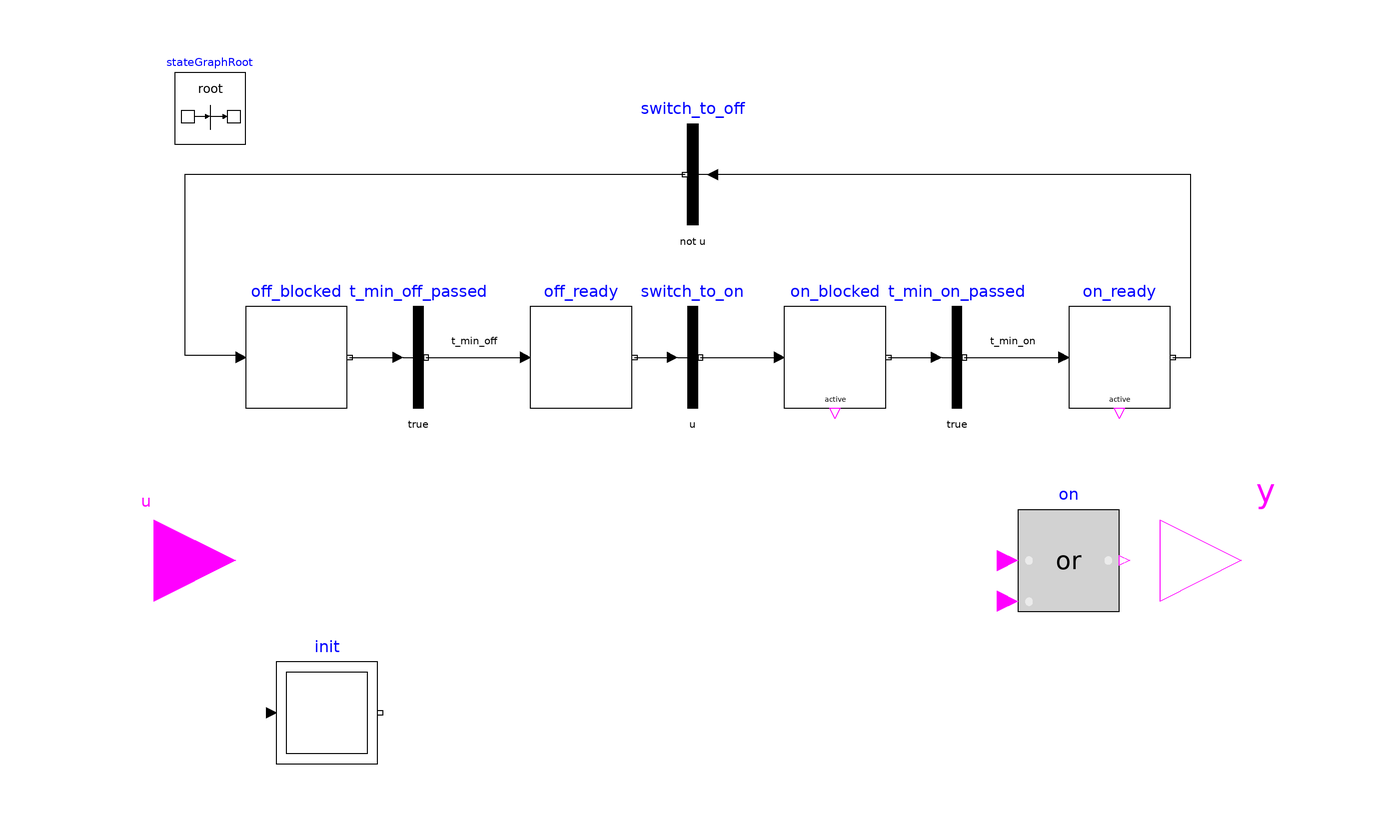

Above is the diagram view of the following Modelica model: its components placed by their Placement annotations and its connect equations drawn as lines.

model OnOffRelais "Three state dynamic model - operating at init"



//________________________________________________________________________________//
// Component of the TransiEnt Library, version: 2.0.1                             //
//                                                                                //
// Licensed by Hamburg University of Technology under the 3-BSD-clause.           //
// Copyright 2021, Hamburg University of Technology.                              //
//________________________________________________________________________________//
//                                                                                //
// TransiEnt.EE, ResiliEntEE, IntegraNet and IntegraNet II are research projects  //
// supported by the German Federal Ministry of Economics and Energy               //
// (FKZ 03ET4003, 03ET4048, 0324027 and 03EI1008).                                //
// The TransiEnt Library research team consists of the following project partners://
// Institute of Engineering Thermodynamics (Hamburg University of Technology),    //
// Institute of Energy Systems (Hamburg University of Technology),                //
// Institute of Electrical Power and Energy Technology                            //
// (Hamburg University of Technology)                                             //
// Fraunhofer Institute for Environmental, Safety, and Energy Technology UMSICHT, //
// Gas- und Wärme-Institut Essen						  //
// and                                                                            //
// XRG Simulation GmbH (Hamburg, Germany).                                        //
//________________________________________________________________________________//





  // _____________________________________________
  //
  //          Imports and Class Hierarchy
  // _____________________________________________

   import TransiEnt.Basics.Types;
   extends TransiEnt.Basics.Icons.BooleanBlock;

  // _____________________________________________
  //
  //               Visible Parameters
  // _____________________________________________

   parameter SI.Time t_min_on = 3600 "Min on time after startup";
   parameter SI.Time t_min_off = 600 "Min off time after shutdown";
   parameter Types.OnOffRelaisStatus init_state "State of relais at initialization"
                                                                                   annotation (__Dymola_editText=false);

  // _____________________________________________
  //
  //                  Interfaces
  // _____________________________________________

  Modelica.Blocks.Interfaces.BooleanInput u "Input signal (e.g. output of OnOff Controller)" annotation (Placement(transformation(extent={{-120,-16},{-88,16}}, rotation=0)));
  Modelica.Blocks.Interfaces.BooleanOutput y "Limited signal to plant" annotation (Placement(transformation(extent={{94,-16},{126,16}}, rotation=0)));

  // _____________________________________________
  //
  //           Instances of other Classes
  // _____________________________________________

    inner Modelica.StateGraph.StateGraphRoot
                         stateGraphRoot
      annotation (Placement(transformation(extent={{-100,82},{-86,96}})));
  Modelica.StateGraph.Transition t_min_off_passed(
    enableTimer=true,
    condition=true,
    waitTime=t_min_off) annotation (Placement(transformation(extent={{-62,30},{-42,50}}, rotation=0)));
  Modelica.StateGraph.Step off_ready(nIn=2, nOut=1)
                                            annotation (Placement(transformation(extent={{-30,30},{-10,50}}, rotation=0)));
  Modelica.StateGraph.StepWithSignal on_blocked(nIn=2, nOut=1)
                                                       annotation (Placement(transformation(extent={{20,30},{40,50}}, rotation=0)));
  Modelica.StateGraph.Step        off_blocked(nIn=2, nOut=1)
                                                     annotation (Placement(transformation(extent={{-86,30},{-66,50}}, rotation=0)));
  Modelica.StateGraph.Transition switch_to_on(
    waitTime=t_min_on,
    condition=u,
    enableTimer=false)
                 annotation (Placement(transformation(extent={{-8,30},{12,50}}, rotation=0)));
  Modelica.StateGraph.Transition t_min_on_passed(
    condition=true,
    enableTimer=true,
    waitTime=t_min_on) annotation (Placement(transformation(extent={{44,30},{64,50}}, rotation=0)));
  Modelica.StateGraph.StepWithSignal on_ready(nIn=2, nOut=1)
                                                     annotation (Placement(transformation(extent={{76,30},{96,50}}, rotation=0)));
  Modelica.StateGraph.Transition switch_to_off(
    waitTime=t_min_on,
    condition=not u,
    enableTimer=false)
                     annotation (Placement(transformation(extent={{12,66},{-8,86}}, rotation=0)));
  Modelica.Blocks.Logical.Or on annotation (Placement(transformation(extent={{66,-10},{86,10}}, rotation=0)));
  Modelica.StateGraph.InitialStep init(nIn=0, nOut=4) annotation (Placement(transformation(extent={{-80,-40},{-60,-20}}, rotation=0)));
  Modelica.StateGraph.Transition initOffReady(
    waitTime=t_min_off,
    condition=init_state == Types.off_ready,
    enableTimer=false);
  Modelica.StateGraph.Transition initOnReady(
    waitTime=t_min_off,
    condition=init_state == Types.on_ready,
    enableTimer=false);
  Modelica.StateGraph.Transition initOffBlocked(
    waitTime=t_min_off,
    enableTimer=true,
    condition=init_state == Types.off_blocked);
  Modelica.StateGraph.Transition initOnBlocked(
    waitTime=t_min_off,
    enableTimer=true,
    condition=init_state == Types.on_blocked);

  // _____________________________________________
  //
  //           Characteristic Equations
  // _____________________________________________

equation

  // _____________________________________________
  //
  //               Connect Statements
  // _____________________________________________

  connect(on_blocked.outPort[1], t_min_on_passed.inPort) annotation (Line(points={{40.5,40},{40.5,40},{50,40}}, color={0,0,0}));
  connect(t_min_on_passed.outPort, on_ready.inPort[1]) annotation (Line(points={{55.5,40},{60,40},{75,40},{75,40.5}},
                                                                                                    color={0,0,0}));
  connect(off_blocked.outPort[1], t_min_off_passed.inPort) annotation (Line(points={{-65.5,40},{-60,40},{-56,40}}, color={0,0,0}));
  connect(t_min_off_passed.outPort, off_ready.inPort[1]) annotation (Line(points={{-50.5,40},{-44,40},{-31,40},{-31,40.5}},
                                                                                                    color={0,0,0}));
  connect(off_ready.outPort[1], switch_to_on.inPort) annotation (Line(points={{-9.5,40},{-5.75,40},{-2,40}}, color={0,0,0}));
  connect(switch_to_on.outPort, on_blocked.inPort[1]) annotation (Line(points={{3.5,40},{19,40},{19,40.5}},
                                                                                                    color={0,0,0}));
  connect(on_ready.outPort[1], switch_to_off.inPort) annotation (Line(points={{96.5,40},{100,40},{100,42},{100,76},{6,76}}, color={0,0,0}));
  connect(switch_to_off.outPort, off_blocked.inPort[1]) annotation (Line(points={{0.5,76},{-98,76},{-98,40.5},{-87,40.5}},
                                                                                                    color={0,0,0}));
  connect(on.y, y);
  connect(on_ready.active, on.u1);
  connect(on_blocked.active, on.u2);
  connect(init.outPort[2], initOffReady.inPort);
  connect(init.outPort[4], initOnReady.inPort);
  connect(initOnReady.outPort, on_ready.inPort[2]);
  connect(initOffReady.outPort, off_ready.inPort[2]);
  connect(init.outPort[1], initOffBlocked.inPort);
  connect(init.outPort[3], initOnBlocked.inPort);
  connect(initOffBlocked.outPort, off_blocked.inPort[2]);
  connect(initOnBlocked.outPort, on_blocked.inPort[2]);

  annotation (Documentation(info="<html>
<p><b><span style=\"font-family: MS Shell Dlg 2; color: #008000;\">1. Purpose of model</span></b></p>
<p><span style=\"font-family: MS Shell Dlg 2;\">Simple time relais. If the input changes from false to true, the time t_min_on has to past before the output changes to false again. In the same way t_min_off has to pass before starting up againg after a shutdown.</span></p>
<p><b><span style=\"font-family: MS Shell Dlg 2; color: #008000;\">2. Level of detail, physical effects considered, and physical insight</span></b></p>
<p><span style=\"font-family: MS Shell Dlg 2;\">(Purely technical component without physical modeling.)</span></p>
<p><b><span style=\"font-family: MS Shell Dlg 2; color: #008000;\">3. Limits of validity </span></b></p>
<p><span style=\"font-family: MS Shell Dlg 2;\">(Purely technical component without physical modeling.)</span></p>
<p><b><span style=\"font-family: MS Shell Dlg 2; color: #008000;\">4. Interfaces</span></b></p>
<p><span style=\"font-family: MS Shell Dlg 2;\">Modelica BooleanInput: Input signal</span></p>
<p><span style=\"font-family: MS Shell Dlg 2;\">Modelica BooleanOutput: Limited signal to plant</span></p>
<p><b><span style=\"font-family: MS Shell Dlg 2; color: #008000;\">5. Nomenclature</span></b></p>
<p><span style=\"font-family: MS Shell Dlg 2;\">(no elements)</span></p>
<p><b><span style=\"font-family: MS Shell Dlg 2; color: #008000;\">6. Governing Equations</span></b></p>
<p><span style=\"font-family: MS Shell Dlg 2;\">(no equations)</span></p>
<p><b><span style=\"font-family: MS Shell Dlg 2; color: #008000;\">7. Remarks for Usage</span></b></p>
<p><span style=\"font-family: MS Shell Dlg 2;\">(no remarks)</span></p>
<p><b><span style=\"font-family: MS Shell Dlg 2; color: #008000;\">8. Validation</span></b></p>
<p>Tested in check model &quot;TestOnOffRelais&quot;</p>
<p><b><span style=\"font-family: MS Shell Dlg 2; color: #008000;\">9. References</span></b></p>
<p><span style=\"font-family: MS Shell Dlg 2;\">(no remarks)</span></p>
<p><b><span style=\"font-family: MS Shell Dlg 2; color: #008000;\">10. Version History</span></b></p>
<p><span style=\"font-family: MS Shell Dlg 2;\">Model created by Pascal Dubucq (dubucq@tuhh.de), Aug 2014</span></p>
<p><span style=\"font-family: MS Shell Dlg 2;\">Model revised by Pascal Dubucq (dubucq@tuhh.de), Apr 2017 : code conventions</span></p>
</html>"));
end OnOffRelais;